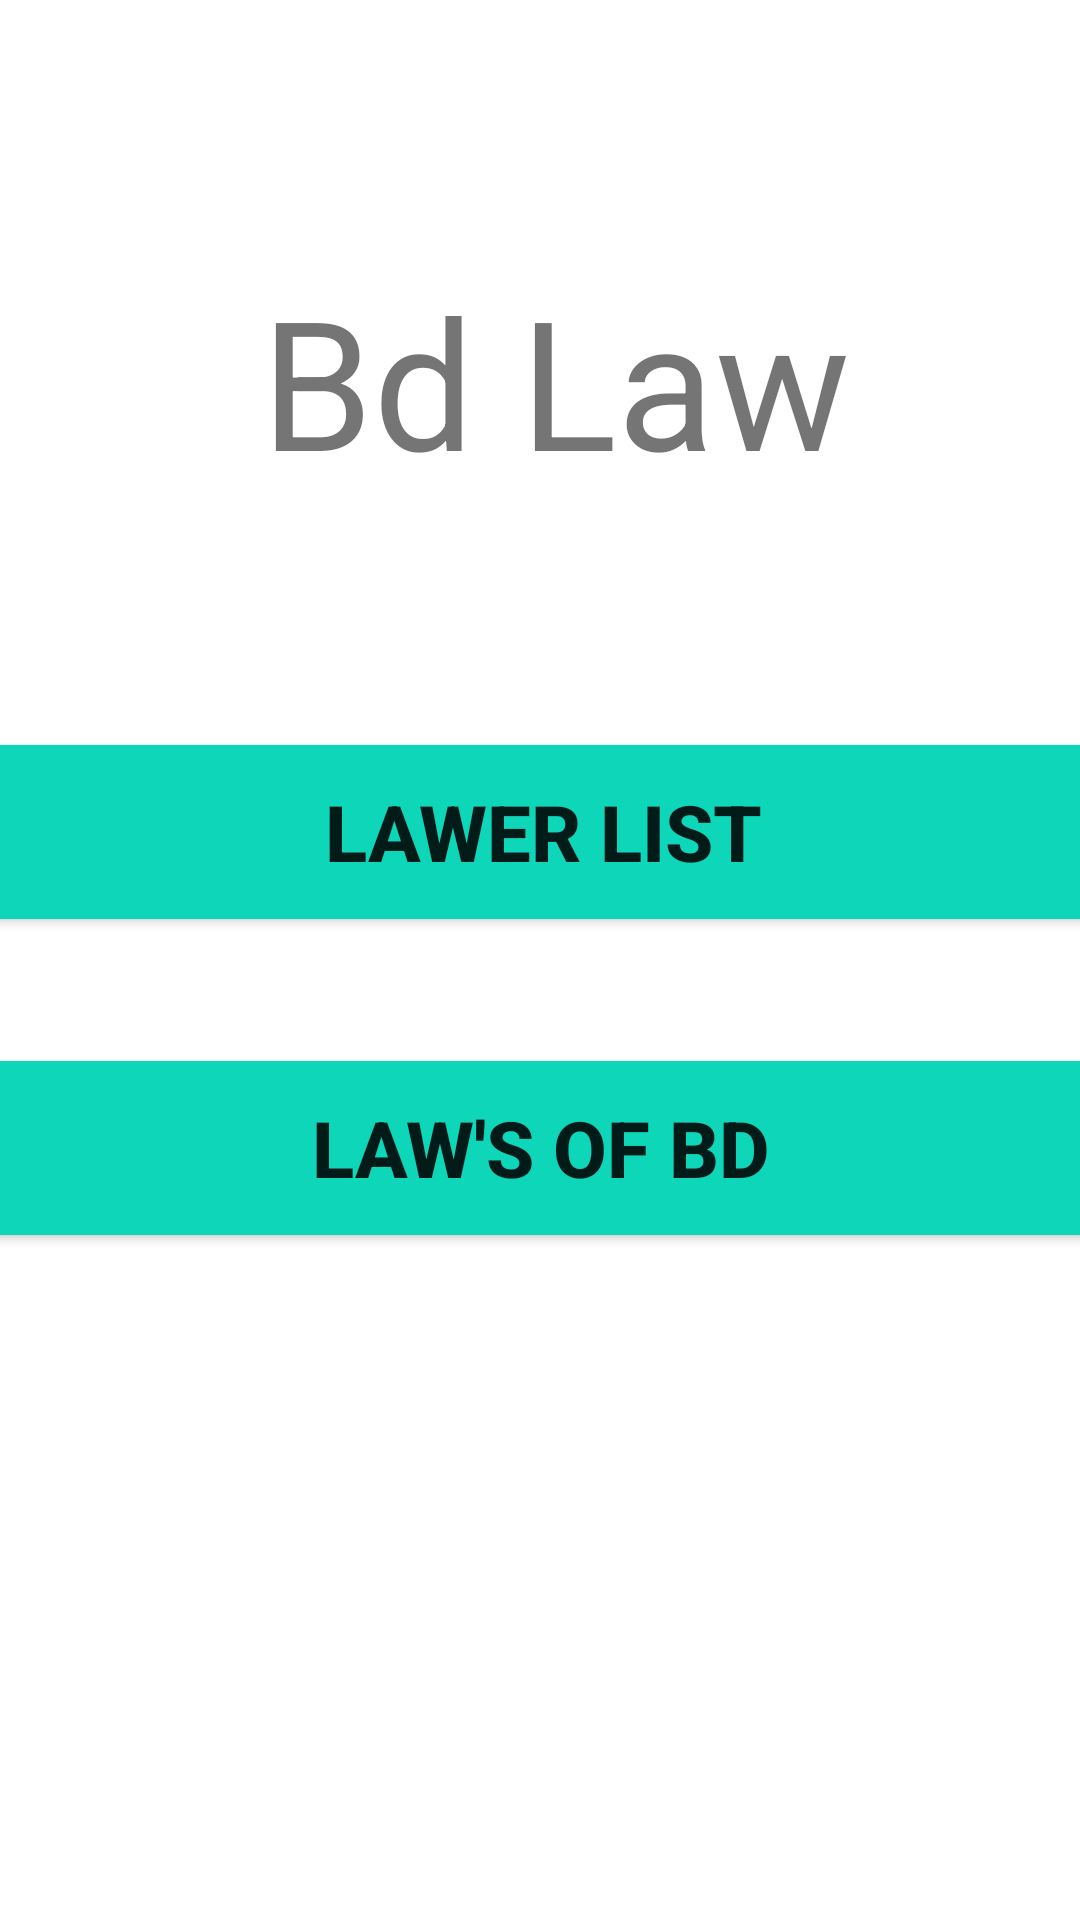

Here is an Android app screen rendered from its layout file. Give the layout XML and the strings, colors and styles it references.
<!-- AndroidManifest.xml: application theme Theme.BdLaw -->
<!-- res/layout/activity_lawer_list.xml -->
<?xml version="1.0" encoding="utf-8"?>

<androidx.constraintlayout.widget.ConstraintLayout xmlns:android="http://schemas.android.com/apk/res/android"
    xmlns:app="http://schemas.android.com/apk/res-auto"
    xmlns:tools="http://schemas.android.com/tools"
    android:layout_width="match_parent"
    android:layout_height="match_parent"
    tools:context=".lawerList">

    <TextView
        android:id="@+id/banner"
        android:layout_width="wrap_content"
        android:layout_height="wrap_content"
        android:text="Bd Law"
        android:textSize="60sp"
        android:textAlignment="center"
        app:layout_constraintBottom_toBottomOf="parent"
        app:layout_constraintEnd_toEndOf="parent"
        app:layout_constraintHorizontal_bias="0.531"
        app:layout_constraintStart_toStartOf="parent"
        app:layout_constraintTop_toTopOf="parent"
        app:layout_constraintVertical_bias="0.155" />


    <Button
        android:id="@+id/lawerListButton"
        android:layout_width="380dp"
        android:layout_height="70dp"
        android:layout_marginTop="24dp"
        android:backgroundTint="#0ED6B9"
        android:text="Lawer List"
        android:textSize="26sp"
        android:textStyle="bold"
        app:layout_constraintBottom_toBottomOf="parent"
        app:layout_constraintEnd_toEndOf="parent"
        app:layout_constraintHorizontal_bias="0.483"
        app:layout_constraintStart_toStartOf="parent"
        app:layout_constraintTop_toTopOf="parent"
        app:layout_constraintVertical_bias="0.4" />

    <Button
        android:id="@+id/lawOfBdButton"
        android:layout_width="380dp"
        android:layout_height="70dp"
        android:backgroundTint="#0ED6B9"
        android:text="Law's of BD"
        android:textSize="26sp"
        android:textStyle="bold"
        app:layout_constraintBottom_toBottomOf="parent"
        app:layout_constraintEnd_toEndOf="parent"
        app:layout_constraintHorizontal_bias="0.516"
        app:layout_constraintStart_toStartOf="parent"
        app:layout_constraintTop_toBottomOf="@+id/lawerListButton"
        app:layout_constraintVertical_bias="0.137" />


</androidx.constraintlayout.widget.ConstraintLayout>
<!-- resources referenced by this layout -->
<resources>
  <style name="Theme.BdLaw" parent="Theme.MaterialComponents.DayNight.DarkActionBar">
          
          <item name="colorPrimary">@color/purple_500</item>
          <item name="colorPrimaryVariant">@color/purple_700</item>
          <item name="colorOnPrimary">@color/white</item>
          
          <item name="colorSecondary">@color/teal_200</item>
          <item name="colorSecondaryVariant">@color/teal_700</item>
          <item name="colorOnSecondary">@color/black</item>
          
          <item name="android:statusBarColor" tools:targetApi="l">?attr/colorPrimaryVariant</item>
          
      </style>
  <!-- not gathered from this repository: default colours our renderer supplied (Android Studio template values) -->
  <color name="purple_500">#FF6200EE</color>
  <color name="purple_700">#FF3700B3</color>
  <color name="teal_200">#FF03DAC5</color>
  <color name="teal_700">#FF018786</color>
  <color name="black">#FF000000</color>
  <color name="white">#FFFFFFFF</color>
</resources>
